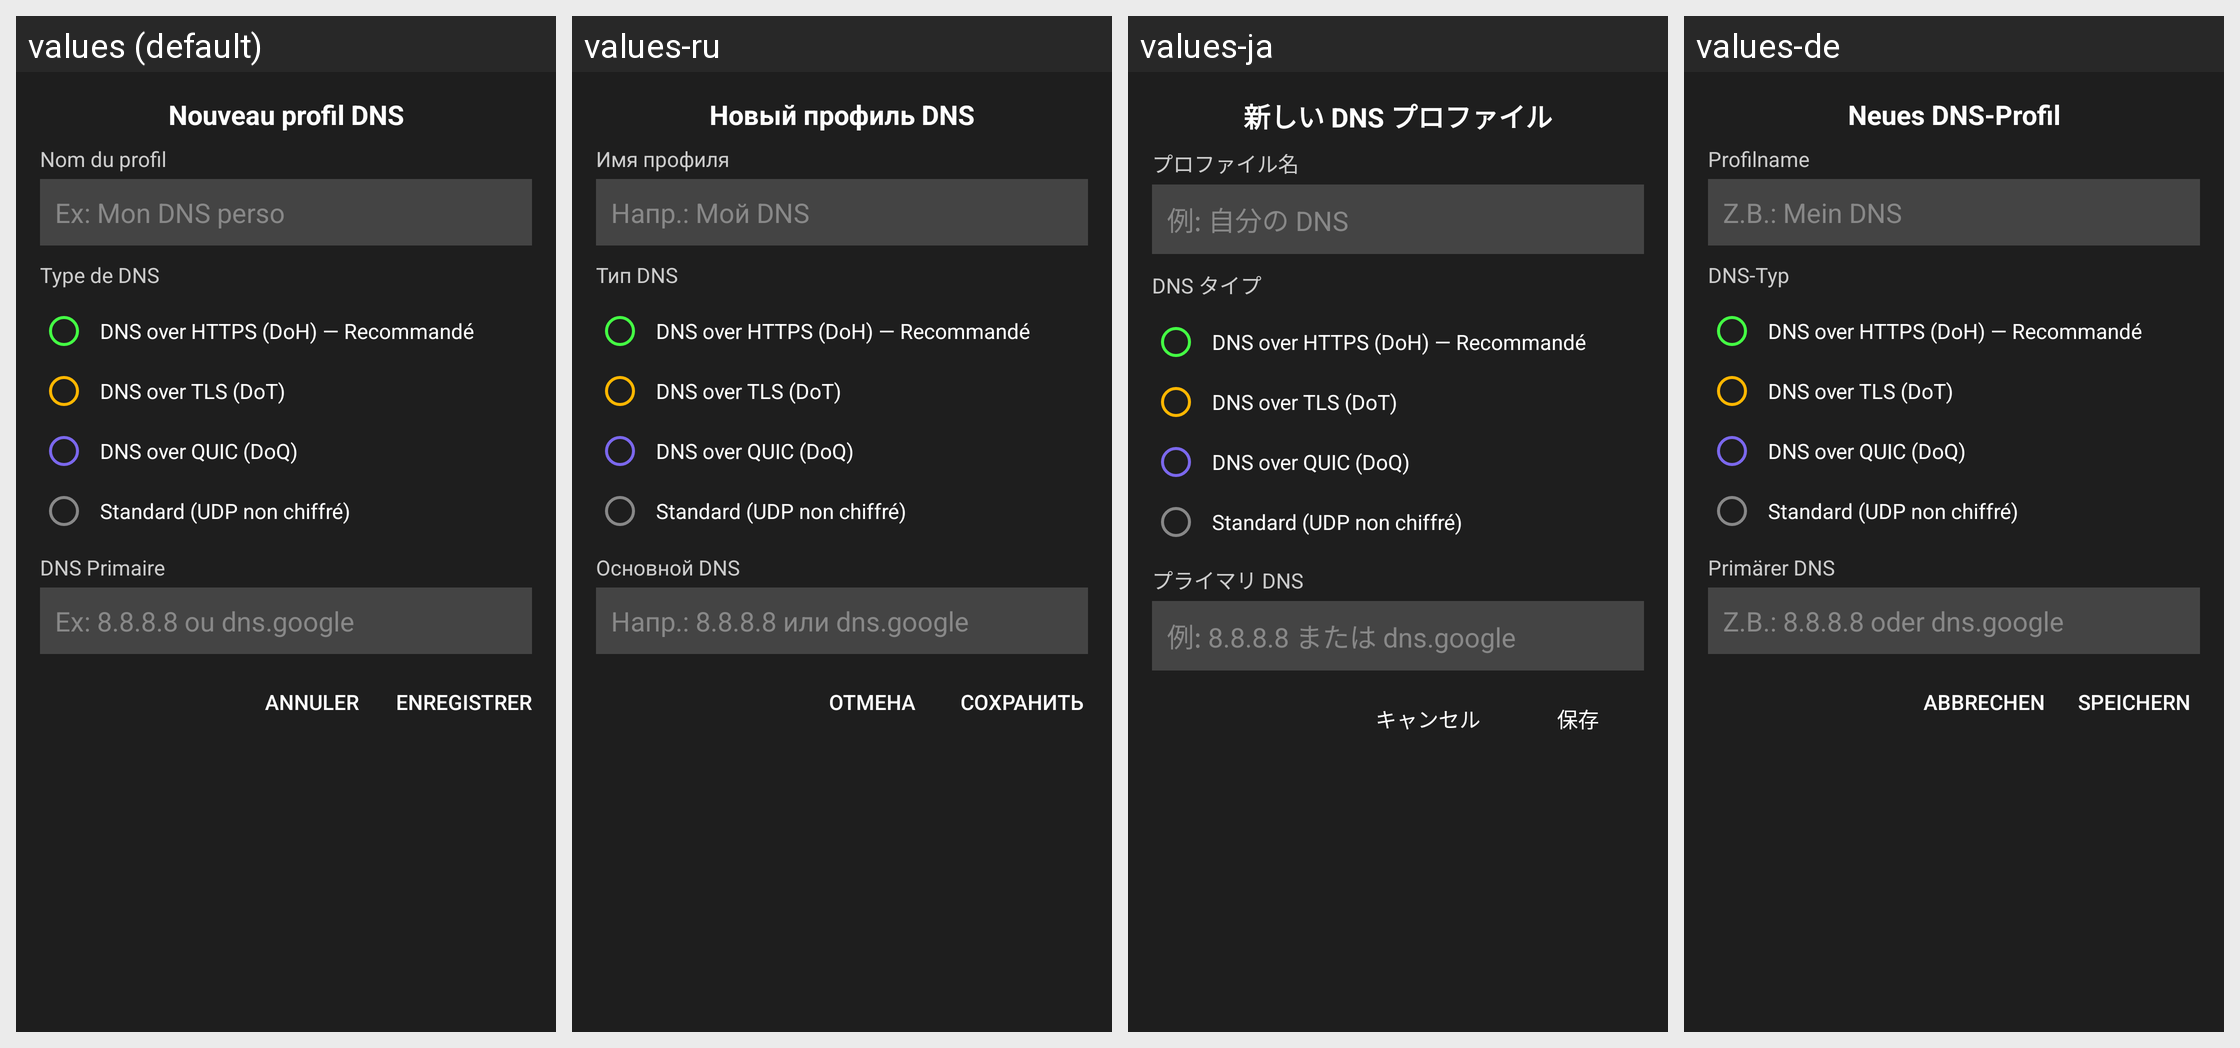

Here is an Android app screen in its default locale and in the app's own translations. Write out the translated-string differences for the strings that appear on this screen.
Android screen res/layout/dialog_add_profile.xml rendered under 4 locales, left to right: values (default), values-ru, values-ja, values-de. Device: Nexus 5 (rendered at 1080×1920; each locale shown at half size, 540×960, under a caption strip naming it); theme Theme.AppCompat.NoActionBar.
Other locales in the repository, not shown: values-ar, values-bn, values-en, values-es, values-hi, values-it, values-pt-rBR, values-zh-rCN.
Strings drawn on this screen, with the default value and each locale's value (text and hints the layout hard-codes, and strings that could not be matched under every locale, appear in the picture but are not listed):

new_dns_profile
  values: Nouveau profil DNS
  values-ru: Новый профиль DNS
  values-ja: 新しい DNS プロファイル
  values-de: Neues DNS-Profil

profile_name
  values: Nom du profil
  values-ru: Имя профиля
  values-ja: プロファイル名
  values-de: Profilname

profile_name_hint
  values: Ex: Mon DNS perso
  values-ru: Напр.: Мой DNS
  values-ja: 例: 自分の DNS
  values-de: Z.B.: Mein DNS

dns_type
  values: Type de DNS
  values-ru: Тип DNS
  values-ja: DNS タイプ
  values-de: DNS-Typ

primary_dns
  values: DNS Primaire
  values-ru: Основной DNS
  values-ja: プライマリ DNS
  values-de: Primärer DNS

primary_dns_hint
  values: Ex: 8.8.8.8 ou dns.google
  values-ru: Напр.: 8.8.8.8 или dns.google
  values-ja: 例: 8.8.8.8 または dns.google
  values-de: Z.B.: 8.8.8.8 oder dns.google

cancel
  values: Annuler
  values-ru: Отмена
  values-ja: キャンセル
  values-de: Abbrechen

save
  values: Enregistrer
  values-ru: Сохранить
  values-ja: 保存
  values-de: Speichern
